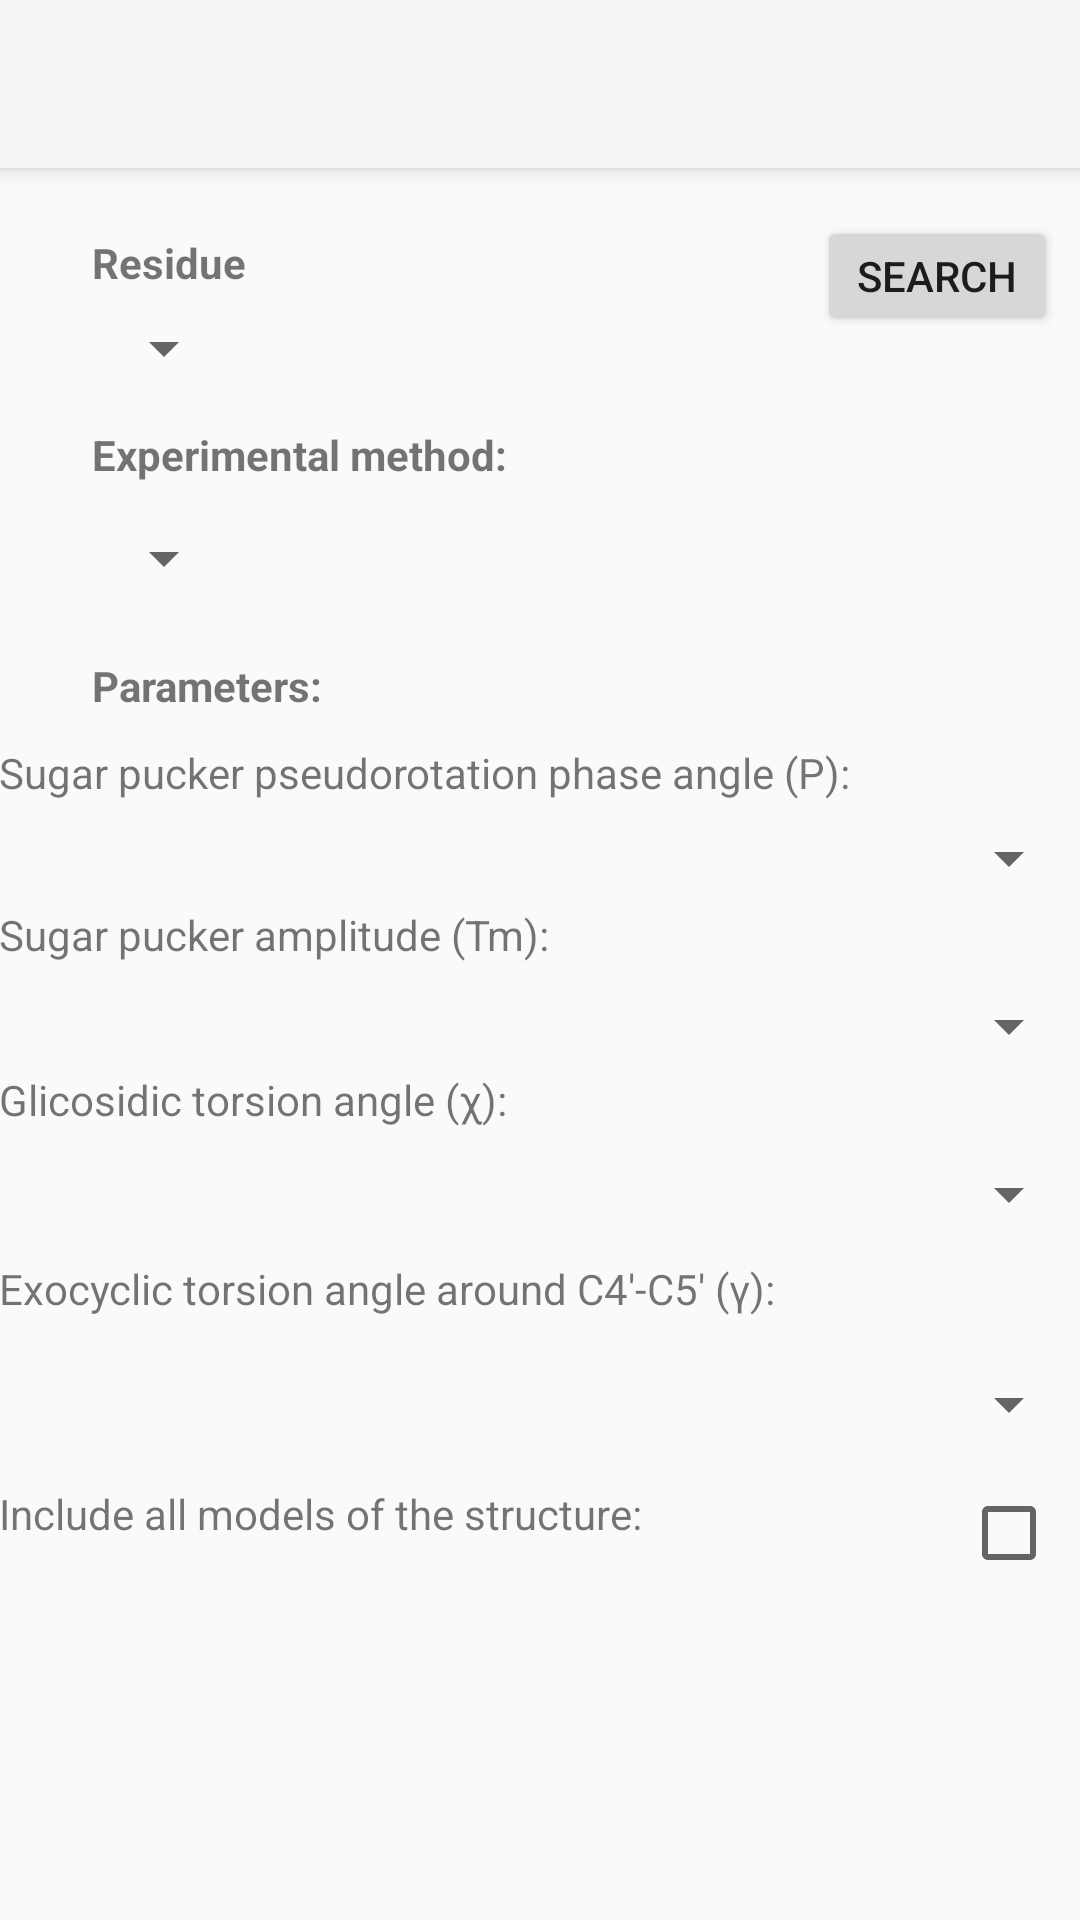

Write the Android layout XML for this screen, with the resource values it uses.
<!-- AndroidManifest.xml: application theme Theme.AppCompat.Light.NoActionBar -->
<!-- res/layout/activity_residue.xml -->
<?xml version="1.0" encoding="utf-8"?>

<android.support.design.widget.CoordinatorLayout xmlns:android="http://schemas.android.com/apk/res/android"
    xmlns:app="http://schemas.android.com/apk/res-auto"
    xmlns:tools="http://schemas.android.com/tools"
    android:layout_width="match_parent"
    android:layout_height="match_parent"
    android:fitsSystemWindows="true"
    tools:context="com.example.user.interfejsrnafrabase.Residue">

    <android.support.design.widget.AppBarLayout
        android:layout_width="match_parent"
        android:layout_height="wrap_content"
        android:theme="@style/AppBarOverlay">

        <android.support.v7.widget.Toolbar
            android:id="@+id/toolbar"
            android:layout_width="match_parent"
            android:layout_height="?attr/actionBarSize"
            android:background="?attr/colorPrimary"
            app:popupTheme="@style/PopupOverlay" />


    </android.support.design.widget.AppBarLayout>

    <RelativeLayout
        android:layout_width="match_parent"
        android:layout_height="match_parent"
        android:paddingLeft="@dimen/activity_horizontal_margin"
        android:paddingRight="@dimen/activity_horizontal_margin"
        android:paddingTop="@dimen/activity_vertical_margin"
        android:paddingBottom="@dimen/activity_vertical_margin"
        tools:context=".MainActivity">

        <TextView
            android:text="Residue"
            android:layout_width="wrap_content"
            android:layout_height="wrap_content"
            android:layout_alignParentTop="true"
            android:layout_alignParentStart="true"
            android:layout_marginStart="31dp"
            android:layout_marginTop="78dp"
            android:id="@+id/textView17"
            android:textStyle="bold" />

        <Spinner
            android:layout_width="wrap_content"
            android:layout_height="wrap_content"
            android:layout_below="@+id/textView17"
            android:layout_marginTop="7dp"
            android:id="@+id/spinner2"
            android:layout_alignStart="@+id/textView17" />

        <TextView
            android:text="Experimental method:"
            android:layout_width="wrap_content"
            android:layout_height="wrap_content"
            android:layout_marginTop="14dp"
            android:id="@+id/textView18"
            android:layout_below="@+id/spinner2"
            android:layout_alignStart="@+id/spinner2"
            android:textStyle="bold" />

        <Spinner
            android:layout_width="wrap_content"
            android:layout_height="wrap_content"
            android:layout_marginTop="13dp"
            android:id="@+id/spinner3"
            android:layout_below="@+id/textView18"
            android:layout_alignStart="@+id/textView18" />

        <TextView
            android:text="Parameters:"
            android:layout_width="wrap_content"
            android:layout_height="wrap_content"
            android:layout_below="@+id/spinner3"
            android:layout_alignStart="@+id/spinner3"
            android:layout_marginTop="21dp"
            android:id="@+id/textView19"
            android:textStyle="bold" />

        <TextView
            android:text="Sugar pucker amplitude (Tm):"
            android:layout_width="wrap_content"
            android:layout_height="wrap_content"
            android:layout_marginTop="35dp"
            android:id="@+id/textView21"
            android:layout_below="@+id/textView20"
            android:layout_alignParentStart="true" />

        <Spinner
            android:layout_width="match_parent"
            android:layout_height="wrap_content"
            android:layout_below="@+id/textView20"
            android:layout_alignParentStart="true"
            android:layout_marginTop="7dp"
            android:id="@+id/spinner5" />

        <TextView
            android:text="Glicosidic torsion angle (χ):"
            android:layout_width="wrap_content"
            android:layout_height="wrap_content"
            android:layout_below="@+id/textView21"
            android:layout_alignParentStart="true"
            android:layout_marginTop="36dp"
            android:id="@+id/textView22" />

        <Spinner
            android:layout_width="match_parent"
            android:layout_height="wrap_content"
            android:id="@+id/spinner6"
            android:layout_below="@+id/textView21"
            android:layout_alignParentStart="true"
            android:layout_marginTop="9dp" />

        <Spinner
            android:layout_width="match_parent"
            android:layout_height="wrap_content"
            android:id="@+id/spinner7"
            android:layout_marginTop="17dp"
            android:layout_below="@+id/textView23"
            android:layout_alignParentStart="true" />

        <CheckBox
            android:layout_width="wrap_content"
            android:layout_height="wrap_content"
            android:layout_alignTop="@+id/textView24"
            android:layout_alignParentEnd="true"
            android:layout_marginEnd="8dp"
            android:id="@+id/checkBox" />

        <Button
            android:text="Search"
            android:layout_width="80dp"
            android:layout_height="40dp"
            android:layout_above="@+id/textView18"
            android:layout_alignEnd="@+id/checkBox"
            android:layout_marginBottom="16dp"
            android:id="@+id/button3" />

        <TextView
            android:text="Sugar pucker pseudorotation phase angle (P):"
            android:layout_width="wrap_content"
            android:layout_height="wrap_content"
            android:id="@+id/textView20"
            android:layout_marginTop="10dp"
            android:layout_below="@+id/textView19"
            android:layout_alignParentStart="true" />

        <TextView
            android:text="Include all models of the structure:"
            android:layout_width="wrap_content"
            android:layout_height="wrap_content"
            android:layout_marginTop="15dp"
            android:id="@+id/textView24"
            android:layout_below="@+id/spinner7"
            android:layout_alignParentStart="true" />

        <TextView
            android:text="Exocyclic torsion angle around C4'-C5' (γ):"
            android:layout_width="wrap_content"
            android:layout_height="wrap_content"
            android:id="@+id/textView23"
            android:layout_below="@+id/spinner4"
            android:layout_alignParentStart="true"
            android:layout_marginTop="10dp" />

        <Spinner
            android:layout_width="match_parent"
            android:layout_height="wrap_content"
            android:id="@+id/spinner4"
            android:layout_marginTop="10dp"
            android:layout_below="@+id/textView22"
            android:layout_alignParentStart="true" />

    </RelativeLayout>
</android.support.design.widget.CoordinatorLayout>
<!-- resources referenced by this layout -->
<resources>
  <style name="AppBarOverlay" parent="ThemeOverlay.AppCompat.Dark.ActionBar" />
  <style name="PopupOverlay" parent="ThemeOverlay.AppCompat.Light" />
</resources>
